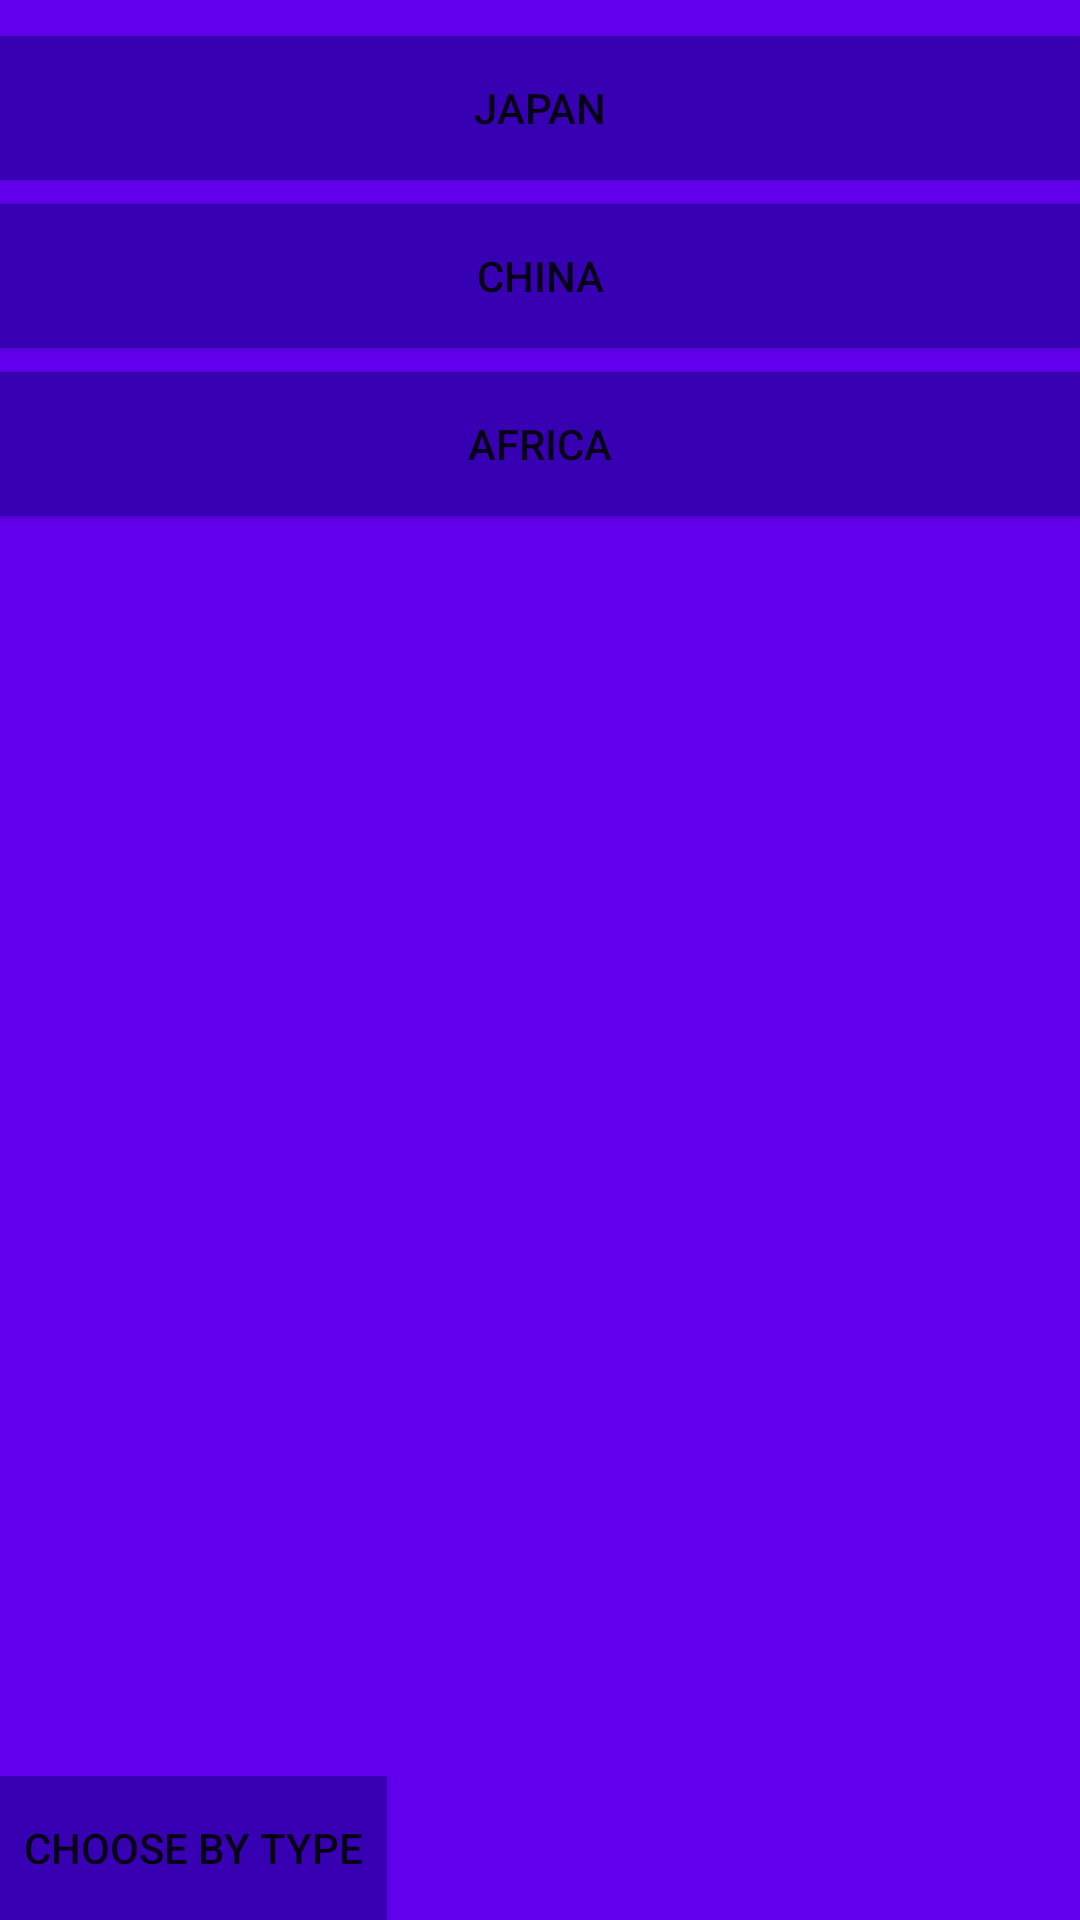

This screen was rendered from an Android layout file. Write that file and the resources it references.
<!-- AndroidManifest.xml: application theme AppTheme -->
<!-- res/layout/activity_region.xml -->
<?xml version="1.0" encoding="utf-8"?>
<RelativeLayout  xmlns:android="http://schemas.android.com/apk/res/android"
    xmlns:tools="http://schemas.android.com/tools"
    android:layout_width="match_parent"
    android:layout_height="match_parent"
    android:paddingBottom="@dimen/activity_vertical_margin"
    android:paddingLeft="@dimen/activity_horizontal_margin"
    android:paddingRight="@dimen/activity_horizontal_margin"
    android:paddingTop="4dp"
    tools:context="net.taitsmith.teatime.activities.RegionActivity"
    android:background="@color/colorPrimary">

    <Button
        android:layout_width="match_parent"
        android:layout_height="wrap_content"
        android:id="@+id/japan_button"
        android:text="@string/japan"
        android:background="@color/colorPrimaryDark"
        android:layout_marginTop="8dp"/>
    <Button
        android:layout_width="match_parent"
        android:layout_height="wrap_content"
        android:id="@+id/china_button"
        android:text="@string/china"
        android:layout_below="@+id/japan_button"
        android:background="@color/colorPrimaryDark"
        android:layout_marginTop="8dp"/>
    <Button
        android:layout_width="match_parent"
        android:layout_height="wrap_content"
        android:id="@+id/africa_button"
        android:text="@string/africa"
        android:layout_below="@id/china_button"
        android:background="@color/colorPrimaryDark"
        android:layout_marginTop="8dp"/>


    <Button
        android:id="@+id/type_button"
        android:layout_width="wrap_content"
        android:layout_height="wrap_content"
        android:layout_alignParentBottom="true"
        android:layout_alignParentLeft="true"
        android:text="Choose by Type"
        android:background="@color/colorPrimaryDark"
        android:padding="8dp"/>

</RelativeLayout>
<!-- resources referenced by this layout -->
<resources>
  <string name="africa">Africa</string>
  <string name="china">China</string>
  <string name="japan">Japan</string>
  <!-- not gathered from this repository: default colours our renderer supplied (Android Studio template values) -->
  <color name="colorPrimary">#FF6200EE</color>
  <color name="colorPrimaryDark">#FF3700B3</color>
</resources>
